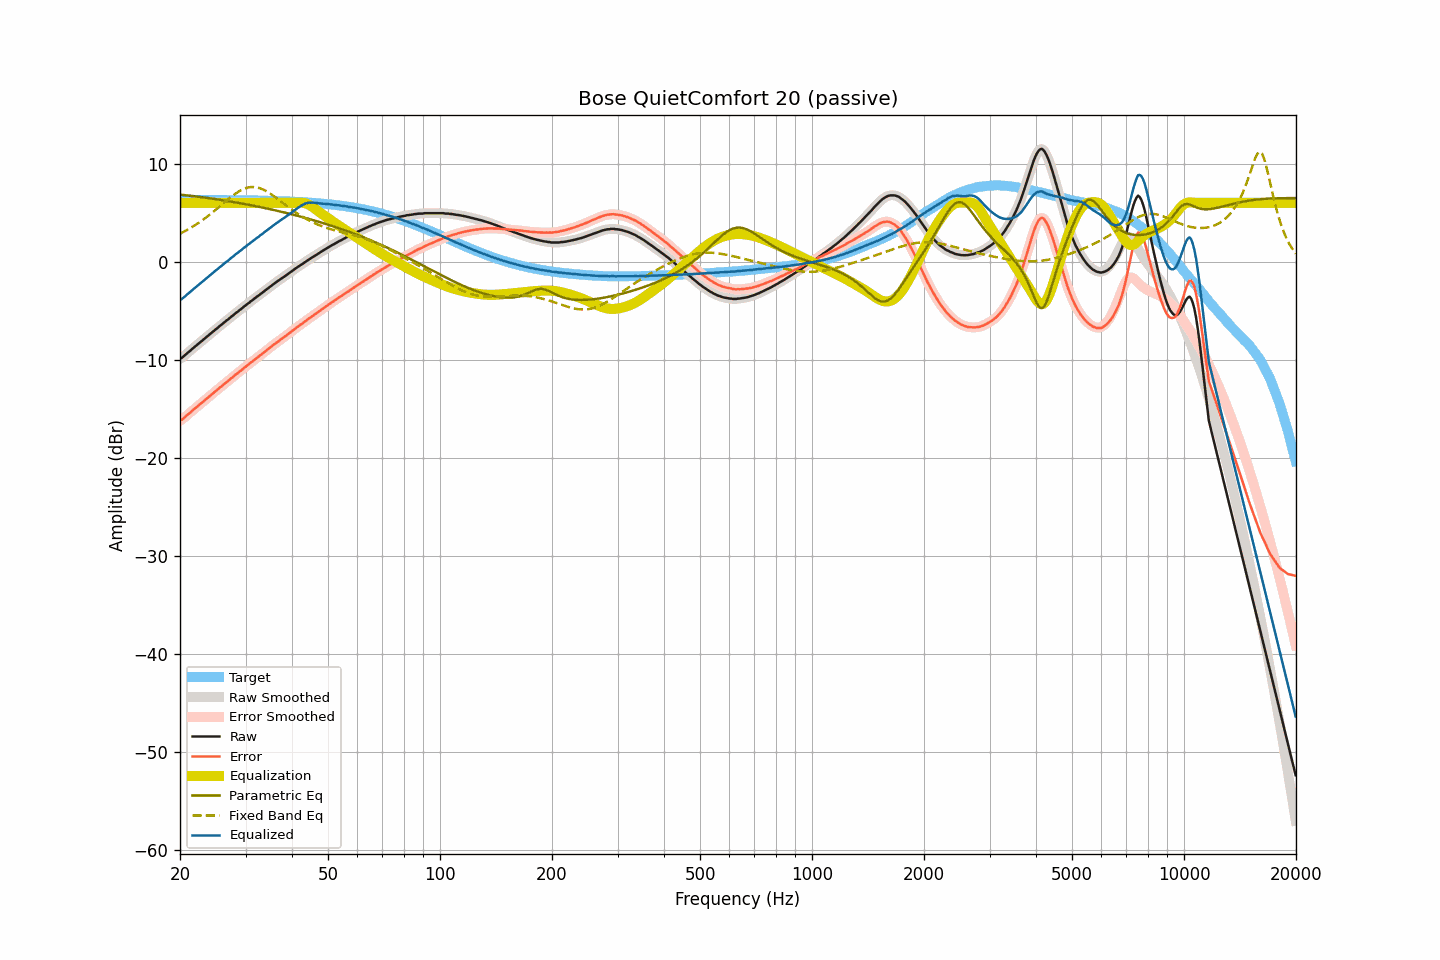

The file beside this chart, header and first rows:
frequency, raw, smoothed, error, error_smoothed, equalization, parametric_eq, fixed_band_eq, equalized_raw, equalized_smoothed, target
20.00, -9.90, -9.92, -16.21, -16.23, 6.00, 6.84, 2.86, -3.90, -3.92, 6.31
20.20, -9.83, -9.81, -16.14, -16.12, 6.00, 6.82, 2.94, -3.83, -3.81, 6.31
20.40, -9.70, -9.69, -16.01, -16.00, 6.00, 6.80, 3.02, -3.70, -3.69, 6.31
20.61, -9.56, -9.56, -15.88, -15.88, 6.00, 6.78, 3.11, -3.56, -3.56, 6.31
20.81, -9.41, -9.42, -15.72, -15.73, 6.00, 6.76, 3.20, -3.41, -3.42, 6.31
21.02, -9.27, -9.27, -15.58, -15.58, 6.00, 6.75, 3.29, -3.27, -3.27, 6.31
21.23, -9.14, -9.13, -15.45, -15.44, 6.00, 6.73, 3.38, -3.14, -3.13, 6.31
21.44, -8.99, -8.99, -15.30, -15.30, 6.00, 6.71, 3.48, -2.99, -2.99, 6.31
21.66, -8.85, -8.85, -15.16, -15.16, 6.00, 6.69, 3.58, -2.85, -2.85, 6.31
21.87, -8.72, -8.72, -15.03, -15.03, 6.00, 6.67, 3.68, -2.72, -2.72, 6.31
22.09, -8.59, -8.59, -14.90, -14.89, 6.00, 6.65, 3.78, -2.59, -2.59, 6.31
22.31, -8.45, -8.45, -14.75, -14.76, 6.00, 6.62, 3.89, -2.45, -2.45, 6.31
22.54, -8.31, -8.31, -14.62, -14.62, 6.00, 6.60, 4.00, -2.31, -2.31, 6.31
22.76, -8.17, -8.17, -14.47, -14.48, 6.00, 6.58, 4.12, -2.17, -2.17, 6.30
22.99, -8.04, -8.04, -14.34, -14.34, 6.00, 6.56, 4.23, -2.04, -2.04, 6.30
23.22, -7.90, -7.90, -14.20, -14.20, 6.00, 6.54, 4.35, -1.90, -1.90, 6.30
23.45, -7.76, -7.76, -14.06, -14.06, 6.00, 6.51, 4.47, -1.76, -1.76, 6.30
23.69, -7.62, -7.62, -13.92, -13.92, 6.00, 6.49, 4.60, -1.62, -1.62, 6.30
23.92, -7.48, -7.48, -13.78, -13.78, 6.00, 6.47, 4.73, -1.48, -1.48, 6.30
24.16, -7.35, -7.35, -13.65, -13.65, 6.00, 6.45, 4.86, -1.35, -1.35, 6.30
24.40, -7.22, -7.21, -13.52, -13.51, 6.00, 6.42, 4.99, -1.22, -1.21, 6.30
24.65, -7.08, -7.08, -13.38, -13.37, 6.00, 6.40, 5.12, -1.08, -1.08, 6.30
24.89, -6.93, -6.94, -13.22, -13.24, 6.00, 6.37, 5.26, -0.93, -0.94, 6.29
25.14, -6.82, -6.81, -13.11, -13.10, 6.00, 6.35, 5.39, -0.82, -0.81, 6.29
25.39, -6.68, -6.67, -12.97, -12.97, 6.00, 6.32, 5.53, -0.68, -0.67, 6.29
25.65, -6.53, -6.54, -12.82, -12.83, 6.00, 6.30, 5.67, -0.53, -0.54, 6.29
25.91, -6.41, -6.41, -12.70, -12.70, 6.00, 6.27, 5.81, -0.41, -0.41, 6.29
26.16, -6.28, -6.27, -12.57, -12.56, 6.00, 6.25, 5.95, -0.28, -0.27, 6.29
26.43, -6.14, -6.14, -12.43, -12.43, 6.00, 6.22, 6.09, -0.14, -0.14, 6.29
26.69, -6.00, -6.01, -12.28, -12.30, 6.00, 6.20, 6.23, -0.00, -0.01, 6.28
26.96, -5.89, -5.88, -12.17, -12.16, 6.00, 6.17, 6.36, 0.11, 0.12, 6.28
27.23, -5.74, -5.74, -12.02, -12.02, 6.00, 6.14, 6.50, 0.26, 0.26, 6.28
27.50, -5.60, -5.61, -11.88, -11.89, 6.00, 6.11, 6.63, 0.40, 0.39, 6.28
27.77, -5.49, -5.47, -11.76, -11.75, 6.00, 6.09, 6.75, 0.51, 0.53, 6.28
28.05, -5.35, -5.35, -11.62, -11.62, 6.00, 6.06, 6.87, 0.65, 0.65, 6.27
28.33, -5.20, -5.22, -11.47, -11.49, 6.00, 6.03, 6.99, 0.80, 0.78, 6.27
28.62, -5.10, -5.09, -11.37, -11.36, 6.00, 6.00, 7.10, 0.90, 0.91, 6.27
28.90, -4.95, -4.96, -11.22, -11.23, 6.00, 5.97, 7.19, 1.05, 1.04, 6.27
29.19, -4.84, -4.83, -11.11, -11.10, 6.00, 5.94, 7.29, 1.16, 1.17, 6.27
29.48, -4.70, -4.70, -10.96, -10.96, 6.00, 5.91, 7.37, 1.30, 1.30, 6.26
29.78, -4.56, -4.57, -10.82, -10.83, 6.00, 5.88, 7.44, 1.44, 1.43, 6.26
30.08, -4.45, -4.44, -10.71, -10.70, 6.00, 5.85, 7.50, 1.55, 1.56, 6.26
30.38, -4.30, -4.31, -10.56, -10.57, 6.00, 5.82, 7.55, 1.70, 1.69, 6.26
30.68, -4.20, -4.19, -10.45, -10.44, 6.00, 5.79, 7.58, 1.80, 1.81, 6.25
30.99, -4.05, -4.06, -10.30, -10.31, 6.00, 5.76, 7.61, 1.95, 1.94, 6.25
31.30, -3.94, -3.94, -10.19, -10.19, 6.00, 5.73, 7.61, 2.06, 2.06, 6.25
31.61, -3.81, -3.81, -10.05, -10.05, 6.00, 5.69, 7.61, 2.19, 2.19, 6.24
31.93, -3.69, -3.69, -9.93, -9.93, 6.00, 5.66, 7.59, 2.31, 2.31, 6.24
32.24, -3.56, -3.56, -9.80, -9.80, 6.00, 5.63, 7.57, 2.44, 2.44, 6.24
32.57, -3.45, -3.44, -9.68, -9.68, 6.00, 5.59, 7.52, 2.55, 2.56, 6.23
32.89, -3.31, -3.32, -9.54, -9.55, 6.00, 5.56, 7.47, 2.69, 2.68, 6.23
33.22, -3.20, -3.20, -9.43, -9.42, 6.00, 5.53, 7.41, 2.80, 2.80, 6.23
33.55, -3.07, -3.07, -9.29, -9.29, 6.00, 5.49, 7.33, 2.93, 2.93, 6.22
33.89, -2.95, -2.95, -9.17, -9.17, 6.00, 5.46, 7.25, 3.05, 3.05, 6.22
34.23, -2.81, -2.82, -9.02, -9.03, 6.00, 5.42, 7.16, 3.19, 3.18, 6.21
34.57, -2.70, -2.69, -8.91, -8.90, 6.00, 5.39, 7.06, 3.30, 3.31, 6.21
34.92, -2.56, -2.57, -8.77, -8.77, 6.00, 5.35, 6.95, 3.44, 3.43, 6.20
35.27, -2.45, -2.44, -8.65, -8.64, 6.00, 5.31, 6.84, 3.55, 3.56, 6.20
35.62, -2.31, -2.32, -8.51, -8.51, 6.00, 5.28, 6.73, 3.69, 3.68, 6.20
35.97, -2.20, -2.20, -8.39, -8.39, 6.00, 5.24, 6.61, 3.80, 3.80, 6.19
... 635 more rows
